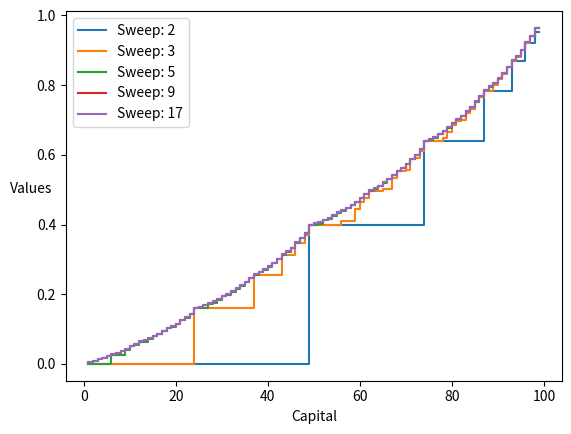
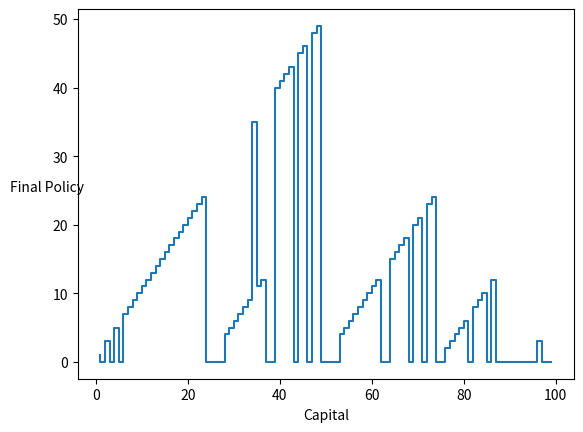

Write the Python code that produced these figures, in order.

import numpy as np
import time

import matplotlib.pyplot as plt

''' 
Implement value iteration for the gambler’s problem and
solve it for ph = 0.25 and ph = 0.55. In programming, you may find it convenient to
introduce two dummy states corresponding to termination with capital of 0 and 100,
giving them values of 0 and 1 respectively. Show your results graphically, as in Figure 4.3.

Are your results stable as theta -> 0? 

# p(s', r | s, a) = Ph
# ^^^ Depends on whether Heads or tails
# possible next states are Heads => state += bet
#                          Tails => state -= bet

'''


def value_iteration(actions, rewards, theta, gamma, probability_heads):

    sweeps = []

    next_sweep_index = 1

    values = np.zeros(NUM_STATES)
    values[0] = 0
    values[NUM_STATES - 1] = 0

    delta = float('inf')
    i = 0
    while not (delta < theta):

        delta = 0

        # Don't include terminal states (s = 0 and s = 100)
        for s in states[1:NUM_STATES-1]:
            v = values[s]

            # Compute new V(s)
            max_value_a = 0

            for a in actions[s]:
                value_a = 0

                # Next state is heads
                s_next_heads = s + a
                value_a += ( (probability_heads) * (rewards[s_next_heads] + (gamma*values[s_next_heads])) )

                # Next state is tails
                s_next_tails = s - a
                value_a += ( (1 - probability_heads) * (rewards[s_next_tails] + (gamma*values[s_next_tails])))

                max_value_a = max(max_value_a, value_a)

            values[s] = max_value_a
            delta = max(delta, abs(v - values[s]))

        i += 1
        if i == next_sweep_index:
            sweeps.append( (i, np.copy(values)) )
            next_sweep_index *= 2

    # End of While Loop

    # Get deterministic policy
    policy = np.empty(NUM_STATES)

    for s in states:

        argmax_a = None
        policy_max_value_a = 0

        for a in actions[s]:
            value_a = 0

            # Next state is heads
            s_next_heads = s + a
            value_a += ((probability_heads) * (rewards[s_next_heads] + (gamma * values[s_next_heads])))

            # Next state is tails
            s_next_tails = s - a
            value_a += ((1 - probability_heads) * (rewards[s_next_tails] + (gamma * values[s_next_tails])))

            if value_a > policy_max_value_a:
                policy_max_value_a = value_a
                argmax_a = a

        policy[s] = argmax_a


    return policy, values, sweeps

def plot_results():

    capital = np.arange(start=1, stop=100, step=1)

    # Plot Values vs Capital
    plt.figure()

    for i, sweep in enumerate(sweeps):
        label = "Sweep: " + str(sweep[0]+1)
        plt.step(capital, sweep[1][1: NUM_STATES-1], drawstyle='steps', label=label)

    plt.xlabel("Capital")
    plt.ylabel("Values").set_rotation(0)
    plt.legend(loc='best')
    plt.show()


    # Plot Final policy (stake) vs Capital
    plt.figure()
    plt.step(capital, policy[1: NUM_STATES-1], drawstyle='steps')
    plt.xlabel("Capital")
    plt.ylabel("Final Policy").set_rotation(0)
    plt.show()






if __name__ == '__main__':

    # 0.4 because want to recreate the figure they gave
    probability_heads = 0.4                                    # TODO: Also try with Ph = 0.55 and compare after algorithm works

    NUM_STATES = 100 + 1
    gamma = 1 # undiscounted case
    theta = 1e-12

    print("Initializing")
    states = np.arange(start=0, stop=NUM_STATES, step=1, dtype=int)
    rewards = np.zeros(NUM_STATES)
    rewards[NUM_STATES-1] = 1                                            # Goal state has reward of +1 and all else have reward of 0

    # Populate action space for every state
    actions = np.empty(shape=(NUM_STATES), dtype=object)
    for s in states:
        actions[s] = np.arange(start=0, stop=min(s, (NUM_STATES-1) - s ) + 1, step=1, dtype=int)

    print("Starting value iteration")
    start_time = time.time()
    policy, values, sweeps = value_iteration(actions, rewards, theta, gamma, probability_heads)
    print("--- %s seconds to execute value_iteration ---" % (time.time() - start_time))

    plot_results()





    # print("=============================")
    # print("Output: \n")
    # print("Values: ")
    # for s in states:
    #     print("State ",s, ": ", values[s])
    #
    # print()
    #
    # print("Policy: ")
    # for s in states:
    #     print("State ", s, ": ", policy[s])










